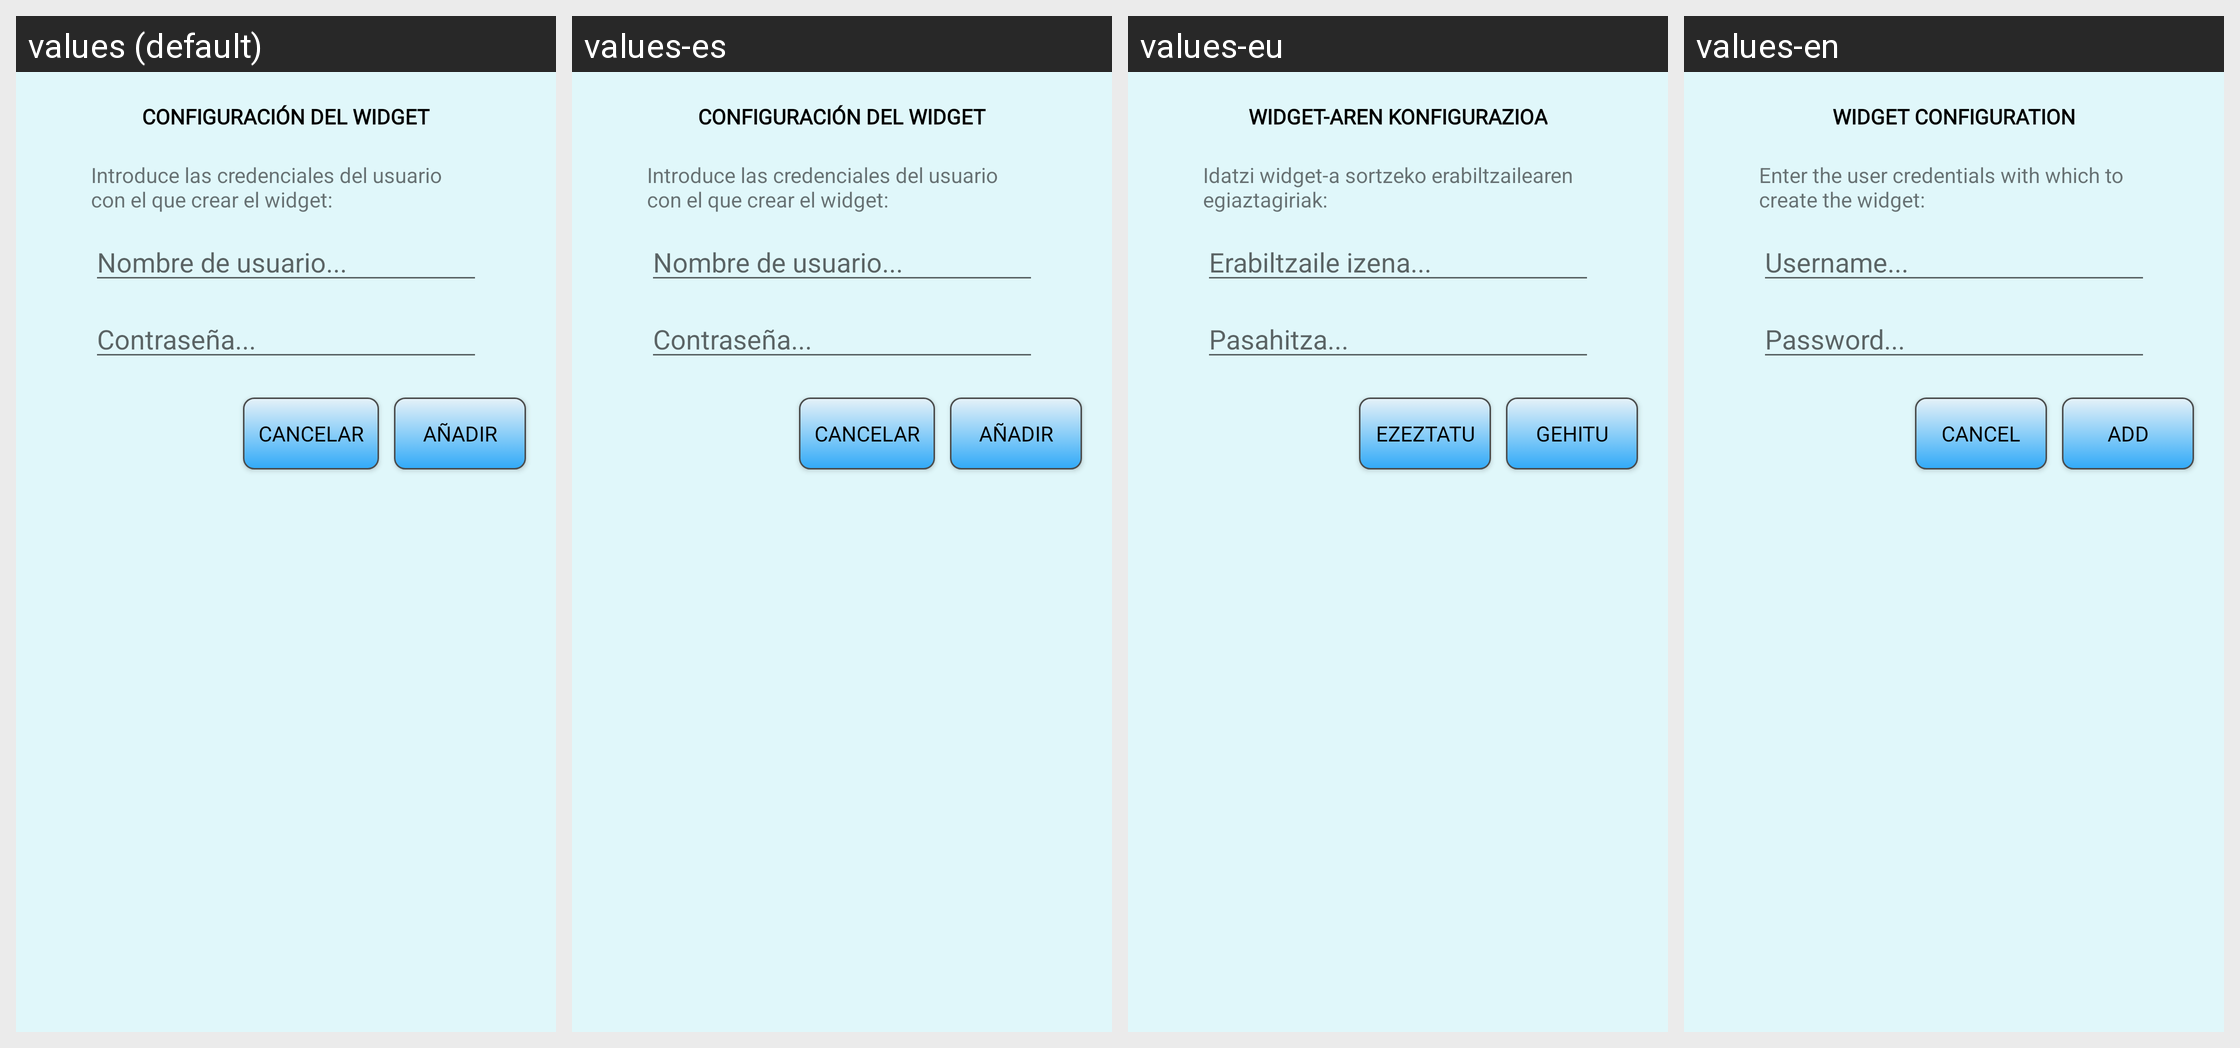

For this localized Android screen grid, give each drawn string resource with its value in every locale shown.
Android screen res/layout/monumentos_widget_configure.xml rendered under 4 locales, left to right: values (default), values-es, values-eu, values-en. Device: Nexus 5 (rendered at 1080×1920; each locale shown at half size, 540×960, under a caption strip naming it); theme CustomTheme.
Strings drawn on this screen, with the default value and each locale's value (text and hints the layout hard-codes, and strings that could not be matched under every locale, appear in the picture but are not listed):

ConfiguracionWidget
  values: CONFIGURACIÓN DEL WIDGET
  values-es: CONFIGURACIÓN DEL WIDGET
  values-eu: WIDGET-AREN KONFIGURAZIOA
  values-en: WIDGET CONFIGURATION

NombreUsuario
  values: Nombre de usuario...
  values-es: Nombre de usuario...
  values-eu: Erabiltzaile izena...
  values-en: Username...

Cancelar
  values: Cancelar
  values-es: Cancelar
  values-eu: Ezeztatu
  values-en: Cancel

MensajeWidget
  values: Introduce las credenciales del usuario con el que crear el widget:
  values-es: Introduce las credenciales del usuario con el que crear el widget:
  values-eu: Idatzi widget-a sortzeko erabiltzailearen egiaztagiriak:
  values-en: Enter the user credentials with which to create the widget:
